pico-8 play session: hold → + tap 🅾

[t = 1 s] hold → ~1s, tap 🅾 ~2×
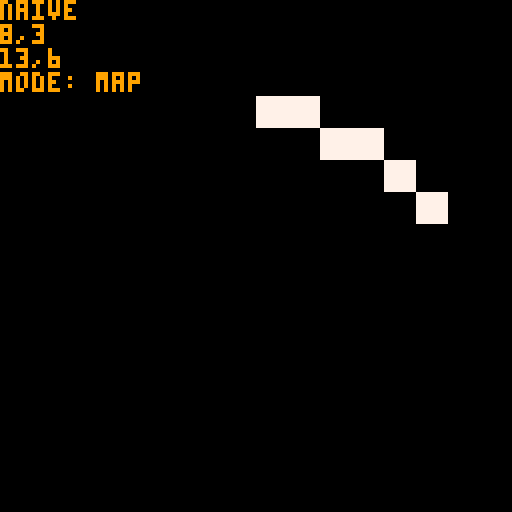
[t = 2 s] hold → ~2s, tap 🅾 ~4×
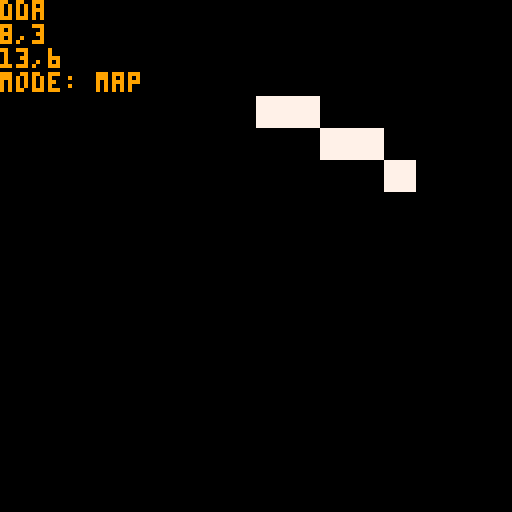
[t = 4 s] hold → ~4s, tap 🅾 ~7×
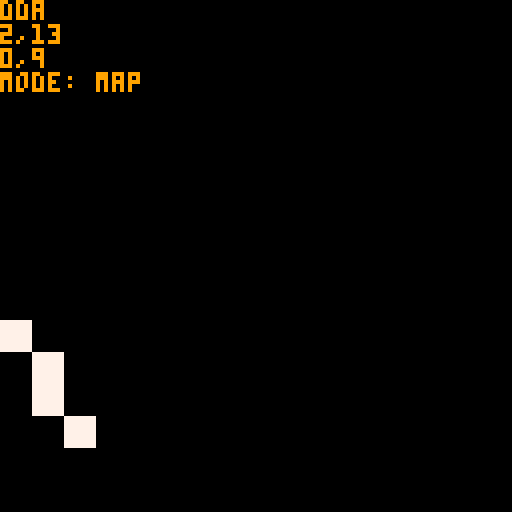
[t = 6 s] hold → ~6s, tap 🅾 ~10×
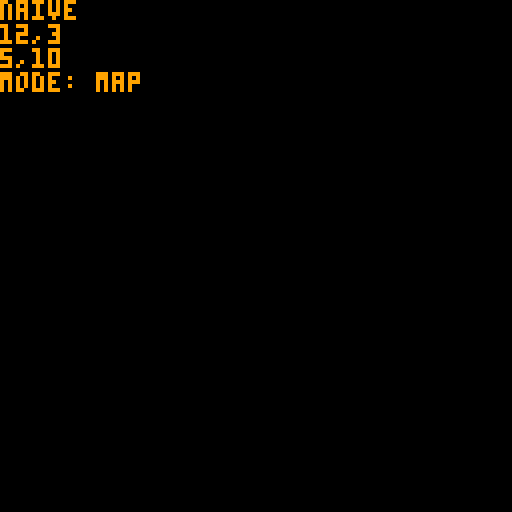
[t = 8 s] hold → ~8s, tap 🅾 ~14×
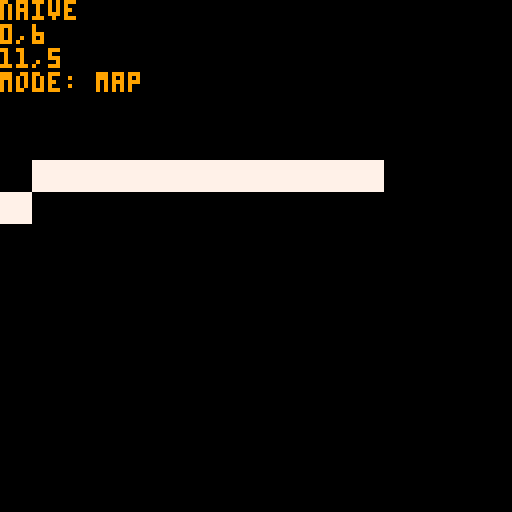

pico-8 cartridge
version 16
__lua__
-- main

function _init()
 linefuncs={
 	{name="naive", func=mapline_naive},
 	{name="dda", func=mapline_dda},
 	{name="bresenham", func=mapline_bres},
 	{name="xiaolin", func=mapline_xiao}
 }
 
 modes={
  tile="map",
  pixel="pixel"
 }
 
 mapsize={16,16}
 pixelsize={128,128}
 maintile=1
 pixelcol=7
 
 mode=modes.tile
 size=mapsize
 col=maintile
 
 debugcol=9
 
 linefunc=0
 timeout_max=30
 timeout=0
 clearmap()
end

function _update60()
 if mode==modes.tile then
	 clearmap()
 end
 
 handlebtns()
 updatemode()
 
 if timeout<=0 then
 	timeout=timeout_max
 	x0,y0=rndpoint()
 	x1,y1=rndpoint()
 end
 
 timeout -= 1
end

function _draw()
 cls()
 
 linefuncs[linefunc+1].func(x0,y0,x1,y1,col)
 if mode==modes.tile then
	 map()
 end
 
 printb(linefuncs[linefunc+1].name,0,0,debugcol,0)
 printb(x0..","..y0,0,6,debugcol,0)
 printb(x1..","..y1,0,12,debugcol,0)
 printb("mode: "..mode,0,18,debugcol,0)
end

function handlebtns()
 if btnp(1) then
  linefunc=(linefunc+1)%#linefuncs
 elseif btnp(0) then
  linefunc=(linefunc-1)%#linefuncs
 elseif btnp(2) or btnp(3) then
  timeout=0
  if mode == modes.tile then
   mode=modes.pixel
  else
   mode=modes.tile
  end
 end
end

function updatemode()
 if mode == modes.tile then
  size=mapsize
  col=maintile
 else
  size=pixelsize
  col=pixelcol
 end
end


-->8
-- utils

function clearmap()
 for _x=0,15 do
  for _y=0,15 do
   mset(_x,_y,0)
  end
 end
end

function set(_x,_y,_c)
 if mode==modes.tile then
  mset(_x,_y,_c)
 else
  pset(_x,_y,_c)
 end
end

function rndpoint()
 return flr(rnd(size[1])), flr(rnd(size[2]))
end

function printb(_str,_x,_y,_c,_cback)
 local _dirx={0,1,1,1,0,-1,-1,-1}
 local _diry={-1,-1,0,1,1,1,0,-1}
 for i=1,8 do
  print(_str,_x+_dirx[i],_y+_diry[i],_cback)
 end
 print(_str,_x,_y,_c)
end
-->8
-- maplines

function mapline_naive(_x0,_y0,_x1,_y1,_c)
 local _dx,_dy=_x1-_x0,_y1-_y0
 for _x=_x0,_x1 do
  local _y=_y0+_dy*(_x-_x0)/_dx
  set(_x,_y,_c)
 end
end

function mapline_dda(_x0,_y0,_x1,_y1,_c)
 local _dx,_dy=_x1-_x0,_y1-_y0
 local _step=max(abs(_dx),abs(_dy))
 
 _dx/=_step
 _dy/=_step
 
 local _x,_y,_i=_x0,_y0,1
 
 while(_i<=_step) do
  set(_x,_y,_c)
  _x+=_dx
  _y+=_dy
  _i+=1
 end
end

function mapline_bres(_x0,_y0,_x1,_y1,_c)
 if abs(_y1-_y0) < abs(_x1-_x0) then
  if _x0>_x1 then
   _breslow(_x1,_y1,_x0,_y0,_c)
  else
   _breslow(_x0,_y0,_x1,_y1,_c)
  end
 else
  if _y0>_y1 then
   _breshigh(_x1,_y1,_x0,_y0,_c)
  else
   _breshigh(_x0,_y0,_x1,_y1,_c)
  end
 end
end

function mapline_xiao(_x0,_y0,_x1,_y1,_c)

end

function _breslow(_x0,_y0,_x1,_y1,_c)
 local _dx,_dy,_yi=_x1-_x0,_y1-_y0,1
 if _dy<0 then
  _yi=-1
  _dy=-_dy
 end
 
 local _d=2*_dy-_dx
 local _y=_y0
 
 for _x=_x0,_x1 do
  set(_x,_y,_c)
  if _d>0 then
   _y+=_yi
   _d=2*_dx
  end
  _d+=2*_dy
 end
end

function _breshigh(_x0,_y0,_x1,_y1,_c)
  local _dx,_dy,_xi=_x1-_x0,_y1-_y0,1
  if _dx<0 then
   _xi=-1
   _dx=-_dx
  end
  
  local _d=2*_dx-_dy
  local _x=_x0
  
  for _y=_y0,_y1 do
   set(_x,_y,_c)
   if _d>0 then
    _x+=_xi
    _d-=2*_dy
   end
   _d+=2*_dx
  end
end
__gfx__
00000000777777770000000000000000000000000000000000000000000000000000000000000000000000000000000000000000000000000000000000000000
00000000777777770000000000000000000000000000000000000000000000000000000000000000000000000000000000000000000000000000000000000000
00700700777777770000000000000000000000000000000000000000000000000000000000000000000000000000000000000000000000000000000000000000
00077000777777770000000000000000000000000000000000000000000000000000000000000000000000000000000000000000000000000000000000000000
00077000777777770000000000000000000000000000000000000000000000000000000000000000000000000000000000000000000000000000000000000000
00700700777777770000000000000000000000000000000000000000000000000000000000000000000000000000000000000000000000000000000000000000
00000000777777770000000000000000000000000000000000000000000000000000000000000000000000000000000000000000000000000000000000000000
00000000777777770000000000000000000000000000000000000000000000000000000000000000000000000000000000000000000000000000000000000000
00000000000000000000000000000000000000000000000000000000000000000000000000000000000000000000000000000000000000000000000000000000
00000000000000000000000000000000000000000000000000000000000000000000000000000000000000000000000000000000000000000000000000000000
00000000000000000000000000000000000000000000000000000000000000000000000000000000000000000000000000000000000000000000000000000000
00000000000000000000000000000000000000000000000000000000000000000000000000000000000000000000000000000000000000000000000000000000
00000000000000000000000000000000000000000000000000000000000000000000000000000000000000000000000000000000000000000000000000000000
00000000000000000000000000000000000000000000000000000000000000000000000000000000000000000000000000000000000000000000000000000000
00000000000000000000000000000000000000000000000000000000000000000000000000000000000000000000000000000000000000000000000000000000
00000000000000000000000000000000000000000000000000000000000000000000000000000000000000000000000000000000000000000000000000000000
00000000000000000000000000000000000000000000000000000000000000000000000000000000000000000000000000000000000000000000000000000000
00000000000000000000000000000000000000000000000000000000000000000000000000000000000000000000000000000000000000000000000000000000
00000000000000000000000000000000000000000000000000000000000000000000000000000000000000000000000000000000000000000000000000000000
00000000000000000000000000000000000000000000000000000000000000000000000000000000000000000000000000000000000000000000000000000000
00000000000000000000000000000000000000000000000000000000000000000000000000000000000000000000000000000000000000000000000000000000
00000000000000000000000000000000000000000000000000000000000000000000000000000000000000000000000000000000000000000000000000000000
00000000000000000000000000000000000000000000000000000000000000000000000000000000000000000000000000000000000000000000000000000000
00000000000000000000000000000000000000000000000000000000000000000000000000000000000000000000000000000000000000000000000000000000
00000000000000000000000000000000000000000000000000000000000000000000000000000000000000000000000000000000000000000000000000000000
00000000000000000000000000000000000000000000000000000000000000000000000000000000000000000000000000000000000000000000000000000000
00000000000000000000000000000000000000000000000000000000000000000000000000000000000000000000000000000000000000000000000000000000
00000000000000000000000000000000000000000000000000000000000000000000000000000000000000000000000000000000000000000000000000000000
00000000000000000000000000000000000000000000000000000000000000000000000000000000000000000000000000000000000000000000000000000000
00000000000000000000000000000000000000000000000000000000000000000000000000000000000000000000000000000000000000000000000000000000
00000000000000000000000000000000000000000000000000000000000000000000000000000000000000000000000000000000000000000000000000000000
00000000000000000000000000000000000000000000000000000000000000000000000000000000000000000000000000000000000000000000000000000000
00000000000000000000000000000000000000000000000000000000000000000000000000000000000000000000000000000000000000000000000000000000
00000000000000000000000000000000000000000000000000000000000000000000000000000000000000000000000000000000000000000000000000000000
00000000000000000000000000000000000000000000000000000000000000000000000000000000000000000000000000000000000000000000000000000000
00000000000000000000000000000000000000000000000000000000000000000000000000000000000000000000000000000000000000000000000000000000
00000000000000000000000000000000000000000000000000000000000000000000000000000000000000000000000000000000000000000000000000000000
00000000000000000000000000000000000000000000000000000000000000000000000000000000000000000000000000000000000000000000000000000000
00000000000000000000000000000000000000000000000000000000000000000000000000000000000000000000000000000000000000000000000000000000
00000000000000000000000000000000000000000000000000000000000000000000000000000000000000000000000000000000000000000000000000000000
00000000000000000000000000000000000000000000000000000000000000000000000000000000000000000000000000000000000000000000000000000000
00000000000000000000000000000000000000000000000000000000000000000000000000000000000000000000000000000000000000000000000000000000
00000000000000000000000000000000000000000000000000000000000000000000000000000000000000000000000000000000000000000000000000000000
00000000000000000000000000000000000000000000000000000000000000000000000000000000000000000000000000000000000000000000000000000000
00000000000000000000000000000000000000000000000000000000000000000000000000000000000000000000000000000000000000000000000000000000
00000000000000000000000000000000000000000000000000000000000000000000000000000000000000000000000000000000000000000000000000000000
00000000000000000000000000000000000000000000000000000000000000000000000000000000000000000000000000000000000000000000000000000000
00000000000000000000000000000000000000000000000000000000000000000000000000000000000000000000000000000000000000000000000000000000
00000000000000000000000000000000000000000000000000000000000000000000000000000000000000000000000000000000000000000000000000000000
00000000000000000000000000000000000000000000000000000000000000000000000000000000000000000000000000000000000000000000000000000000
00000000000000000000000000000000000000000000000000000000000000000000000000000000000000000000000000000000000000000000000000000000
00000000000000000000000000000000000000000000000000000000000000000000000000000000000000000000000000000000000000000000000000000000
00000000000000000000000000000000000000000000000000000000000000000000000000000000000000000000000000000000000000000000000000000000
00000000000000000000000000000000000000000000000000000000000000000000000000000000000000000000000000000000000000000000000000000000
00000000000000000000000000000000000000000000000000000000000000000000000000000000000000000000000000000000000000000000000000000000
00000000000000000000000000000000000000000000000000000000000000000000000000000000000000000000000000000000000000000000000000000000
00000000000000000000000000000000000000000000000000000000000000000000000000000000000000000000000000000000000000000000000000000000
00000000000000000000000000000000000000000000000000000000000000000000000000000000000000000000000000000000000000000000000000000000
00000000000000000000000000000000000000000000000000000000000000000000000000000000000000000000000000000000000000000000000000000000
00000000000000000000000000000000000000000000000000000000000000000000000000000000000000000000000000000000000000000000000000000000
00000000000000000000000000000000000000000000000000000000000000000000000000000000000000000000000000000000000000000000000000000000
00000000000000000000000000000000000000000000000000000000000000000000000000000000000000000000000000000000000000000000000000000000
00000000000000000000000000000000000000000000000000000000000000000000000000000000000000000000000000000000000000000000000000000000
00000000000000000000000000000000000000000000000000000000000000000000000000000000000000000000000000000000000000000000000000000000
20202020202020202020202020202020202020202020202020202020202020202020202020202020202020202020202020202020202020202020202020202020
20202020202020202020202020202020202020202020202020202020202020202020202020202020202020202020202020202020202020202020202020202020
20202020202020202020202020202020202020202020202020202020202020202020202020202020202020202020202020202020202020202020202020202020
20202020202020202020202020202020202020202020202020202020202020202020202020202020202020202020202020202020202020202020202020202020
20202020202020202020202020202020202020202020202020202020202020202020202020202020202020202020202020202020202020202020202020202020
20202020202020202020202020202020202020202020202020202020202020202020202020202020202020202020202020202020202020202020202020202020
20202020202020202020202020202020202020202020202020202020202020202020202020202020202020202020202020202020202020202020202020202020
20202020202020202020202020202020202020202020202020202020202020202020202020202020202020202020202020202020202020202020202020202020
20202020202020202020202020202020202020202020202020202020202020202020202020202020202020202020202020202020202020202020202020202020
20202020202020202020202020202020202020202020202020202020202020202020202020202020202020202020202020202020202020202020202020202020
20202020202020202020202020202020202020202020202020202020202020202020202020202020202020202020202020202020202020202020202020202020
20202020202020202020202020202020202020202020202020202020202020202020202020202020202020202020202020202020202020202020202020202020
20202020202020202020202020202020202020202020202020202020202020202020202020202020202020202020202020202020202020202020202020202020
20202020202020202020202020202020202020202020202020202020202020202020202020202020202020202020202020202020202020202020202020202020
20202020202020202020202020202020202020202020202020202020202020202020202020202020202020202020202020202020202020202020202020202020
20202020202020202020202020202020202020202020202020202020202020202020202020202020202020202020202020202020202020202020202020202020
20202020202020202020202020202020202020202020202020202020202020202020202020202020202020202020202020202020202020202020202020202020
20202020202020202020202020202020202020202020202020202020202020202020202020202020202020202020202020202020202020202020202020202020
20202020202020202020202020202020202020202020202020202020202020202020202020202020202020202020202020202020202020202020202020202020
20202020202020202020202020202020202020202020202020202020202020202020202020202020202020202020202020202020202020202020202020202020
20202020202020202020202020202020202020202020202020202020202020202020202020202020202020202020202020202020202020202020202020202020
20202020202020202020202020202020202020202020202020202020202020202020202020202020202020202020202020202020202020202020202020202020
20202020202020202020202020202020202020202020202020202020202020202020202020202020202020202020202020202020202020202020202020202020
20202020202020202020202020202020202020202020202020202020202020202020202020202020202020202020202020202020202020202020202020202020
20202020202020202020202020202020202020202020202020202020202020202020202020202020202020202020202020202020202020202020202020202020
20202020202020202020202020202020202020202020202020202020202020202020202020202020202020202020202020202020202020202020202020202020
20202020202020202020202020202020202020202020202020202020202020202020202020202020202020202020202020202020202020202020202020202020
20202020202020202020202020202020202020202020202020202020202020202020202020202020202020202020202020202020202020202020202020202020
20202020202020202020202020202020202020202020202020202020202020202020202020202020202020202020202020202020202020202020202020202020
20202020202020202020202020202020202020202020202020202020202020202020202020202020202020202020202020202020202020202020202020202020
20202020202020202020202020202020202020202020202020202020202020202020202020202020202020202020202020202020202020202020202020202020
20202020202020202020202020202020202020202020202020202020202020202020202020202020202020202020202020202020202020202020202020202020
20202020202020202020202020202020202020202020202020202020202020202020202020202020202020202020202020202020202020202020202020202020
20202020202020202020202020202020202020202020202020202020202020202020202020202020202020202020202020202020202020202020202020202020
20202020202020202020202020202020202020202020202020202020202020202020202020202020202020202020202020202020202020202020202020202020
20202020202020202020202020202020202020202020202020202020202020202020202020202020202020202020202020202020202020202020202020202020
20202020202020202020202020202020202020202020202020202020202020202020202020202020202020202020202020202020202020202020202020202020
20202020202020202020202020202020202020202020202020202020202020202020202020202020202020202020202020202020202020202020202020202020
20202020202020202020202020202020202020202020202020202020202020202020202020202020202020202020202020202020202020202020202020202020
20202020202020202020202020202020202020202020202020202020202020202020202020202020202020202020202020202020202020202020202020202020
20202020202020202020202020202020202020202020202020202020202020202020202020202020202020202020202020202020202020202020202020202020
20202020202020202020202020202020202020202020202020202020202020202020202020202020202020202020202020202020202020202020202020202020
20202020202020202020202020202020202020202020202020202020202020202020202020202020202020202020202020202020202020202020202020202020
20202020202020202020202020202020202020202020202020202020202020202020202020202020202020202020202020202020202020202020202020202020
20202020202020202020202020202020202020202020202020202020202020202020202020202020202020202020202020202020202020202020202020202020
20202020202020202020202020202020202020202020202020202020202020202020202020202020202020202020202020202020202020202020202020202020
20202020202020202020202020202020202020202020202020202020202020202020202020202020202020202020202020202020202020202020202020202020
20202020202020202020202020202020202020202020202020202020202020202020202020202020202020202020202020202020202020202020202020202020
20202020202020202020202020202020202020202020202020202020202020202020202020202020202020202020202020202020202020202020202020202020
20202020202020202020202020202020202020202020202020202020202020202020202020202020202020202020202020202020202020202020202020202020
20202020202020202020202020202020202020202020202020202020202020202020202020202020202020202020202020202020202020202020202020202020
20202020202020202020202020202020202020202020202020202020202020202020202020202020202020202020202020202020202020202020202020202020
20202020202020202020202020202020202020202020202020202020202020202020202020202020202020202020202020202020202020202020202020202020
20202020202020202020202020202020202020202020202020202020202020202020202020202020202020202020202020202020202020202020202020202020
20202020202020202020202020202020202020202020202020202020202020202020202020202020202020202020202020202020202020202020202020202020
20202020202020202020202020202020202020202020202020202020202020202020202020202020202020202020202020202020202020202020202020202020
20202020202020202020202020202020202020202020202020202020202020202020202020202020202020202020202020202020202020202020202020202020
20202020202020202020202020202020202020202020202020202020202020202020202020202020202020202020202020202020202020202020202020202020
20202020202020202020202020202020202020202020202020202020202020202020202020202020202020202020202020202020202020202020202020202020
20202020202020202020202020202020202020202020202020202020202020202020202020202020202020202020202020202020202020202020202020202020
20202020202020202020202020202020202020202020202020202020202020202020202020202020202020202020202020202020202020202020202020202020
20202020202020202020202020202020202020202020202020202020202020202020202020202020202020202020202020202020202020202020202020202020
20202020202020202020202020202020202020202020202020202020202020202020202020202020202020202020202020202020202020202020202020202020
20202020202020202020202020202020202020202020202020202020202020202020202020202020202020202020202020202020202020202020202020202020
__map__
0202020202020202020202020202020202020202020202020202020202020202020202020202020202020202020202020202020202020202020202020202020202020202020202020202020202020202020202020202020202020202020202020202020202020202020202020202020202020202020202020202020202020202
0202020202020202020202020202020202020202020202020202020202020202020202020202020202020202020202020202020202020202020202020202020202020202020202020202020202020202020202020202020202020202020202020202020202020202020202020202020202020202020202020202020202020202
0202020202020202020202020202020202020202020202020202020202020202020202020202020202020202020202020202020202020202020202020202020202020202020202020202020202020202020202020202020202020202020202020202020202020202020202020202020202020202020202020202020202020202
0202020202020202020202020202020202020202020202020202020202020202020202020202020202020202020202020202020202020202020202020202020202020202020202020202020202020202020202020202020202020202020202020202020202020202020202020202020202020202020202020202020202020202
0202020202020202020202020202020202020202020202020202020202020202020202020202020202020202020202020202020202020202020202020202020202020202020202020202020202020202020202020202020202020202020202020202020202020202020202020202020202020202020202020202020202020202
0202020202020202020202020202020202020202020202020202020202020202020202020202020202020202020202020202020202020202020202020202020202020202020202020202020202020202020202020202020202020202020202020202020202020202020202020202020202020202020202020202020202020202
0202020202020202020202020202020202020202020202020202020202020202020202020202020202020202020202020202020202020202020202020202020202020202020202020202020202020202020202020202020202020202020202020202020202020202020202020202020202020202020202020202020202020202
0202020202020202020202020202020202020202020202020202020202020202020202020202020202020202020202020202020202020202020202020202020202020202020202020202020202020202020202020202020202020202020202020202020202020202020202020202020202020202020202020202020202020202
0202020202020202020202020202020202020202020202020202020202020202020202020202020202020202020202020202020202020202020202020202020202020202020202020202020202020202020202020202020202020202020202020202020202020202020202020202020202020202020202020202020202020202
0202020202020202020202020202020202020202020202020202020202020202020202020202020202020202020202020202020202020202020202020202020202020202020202020202020202020202020202020202020202020202020202020202020202020202020202020202020202020202020202020202020202020202
0202020202020202020202020202020202020202020202020202020202020202020202020202020202020202020202020202020202020202020202020202020202020202020202020202020202020202020202020202020202020202020202020202020202020202020202020202020202020202020202020202020202020202
0202020202020202020202020202020202020202020202020202020202020202020202020202020202020202020202020202020202020202020202020202020202020202020202020202020202020202020202020202020202020202020202020202020202020202020202020202020202020202020202020202020202020202
0202020202020202020202020202020202020202020202020202020202020202020202020202020202020202020202020202020202020202020202020202020202020202020202020202020202020202020202020202020202020202020202020202020202020202020202020202020202020202020202020202020202020202
0202020202020202020202020202020202020202020202020202020202020202020202020202020202020202020202020202020202020202020202020202020202020202020202020202020202020202020202020202020202020202020202020202020202020202020202020202020202020202020202020202020202020202
0202020202020202020202020202020202020202020202020202020202020202020202020202020202020202020202020202020202020202020202020202020202020202020202020202020202020202020202020202020202020202020202020202020202020202020202020202020202020202020202020202020202020202
0202020202020202020202020202020202020202020202020202020202020202020202020202020202020202020202020202020202020202020202020202020202020202020202020202020202020202020202020202020202020202020202020202020202020202020202020202020202020202020202020202020202020202
0202020202020202020202020202020202020202020202020202020202020202020202020202020202020202020202020202020202020202020202020202020202020202020202020202020202020202020202020202020202020202020202020202020202020202020202020202020202020202020202020202020202020202
0202020202020202020202020202020202020202020202020202020202020202020202020202020202020202020202020202020202020202020202020202020202020202020202020202020202020202020202020202020202020202020202020202020202020202020202020202020202020202020202020202020202020202
0202020202020202020202020202020202020202020202020202020202020202020202020202020202020202020202020202020202020202020202020202020202020202020202020202020202020202020202020202020202020202020202020202020202020202020202020202020202020202020202020202020202020202
0202020202020202020202020202020202020202020202020202020202020202020202020202020202020202020202020202020202020202020202020202020202020202020202020202020202020202020202020202020202020202020202020202020202020202020202020202020202020202020202020202020202020202
0202020202020202020202020202020202020202020202020202020202020202020202020202020202020202020202020202020202020202020202020202020202020202020202020202020202020202020202020202020202020202020202020202020202020202020202020202020202020202020202020202020202020202
0202020202020202020202020202020202020202020202020202020202020202020202020202020202020202020202020202020202020202020202020202020202020202020202020202020202020202020202020202020202020202020202020202020202020202020202020202020202020202020202020202020202020202
0202020202020202020202020202020202020202020202020202020202020202020202020202020202020202020202020202020202020202020202020202020202020202020202020202020202020202020202020202020202020202020202020202020202020202020202020202020202020202020202020202020202020202
0202020202020202020202020202020202020202020202020202020202020202020202020202020202020202020202020202020202020202020202020202020202020202020202020202020202020202020202020202020202020202020202020202020202020202020202020202020202020202020202020202020202020202
0202020202020202020202020202020202020202020202020202020202020202020202020202020202020202020202020202020202020202020202020202020202020202020202020202020202020202020202020202020202020202020202020202020202020202020202020202020202020202020202020202020202020202
0202020202020202020202020202020202020202020202020202020202020202020202020202020202020202020202020202020202020202020202020202020202020202020202020202020202020202020202020202020202020202020202020202020202020202020202020202020202020202020202020202020202020202
0202020202020202020202020202020202020202020202020202020202020202020202020202020202020202020202020202020202020202020202020202020202020202020202020202020202020202020202020202020202020202020202020202020202020202020202020202020202020202020202020202020202020202
0202020202020202020202020202020202020202020202020202020202020202020202020202020202020202020202020202020202020202020202020202020202020202020202020202020202020202020202020202020202020202020202020202020202020202020202020202020202020202020202020202020202020202
0202020202020202020202020202020202020202020202020202020202020202020202020202020202020202020202020202020202020202020202020202020202020202020202020202020202020202020202020202020202020202020202020202020202020202020202020202020202020202020202020202020202020202
0202020202020202020202020202020202020202020202020202020202020202020202020202020202020202020202020202020202020202020202020202020202020202020202020202020202020202020202020202020202020202020202020202020202020202020202020202020202020202020202020202020202020202
0202020202020202020202020202020202020202020202020202020202020202020202020202020202020202020202020202020202020202020202020202020202020202020202020202020202020202020202020202020202020202020202020202020202020202020202020202020202020202020202020202020202020202
0202020202020202020202020202020202020202020202020202020202020202020202020202020202020202020202020202020202020202020202020202020202020202020202020202020202020202020202020202020202020202020202020202020202020202020202020202020202020202020202020202020202020202
